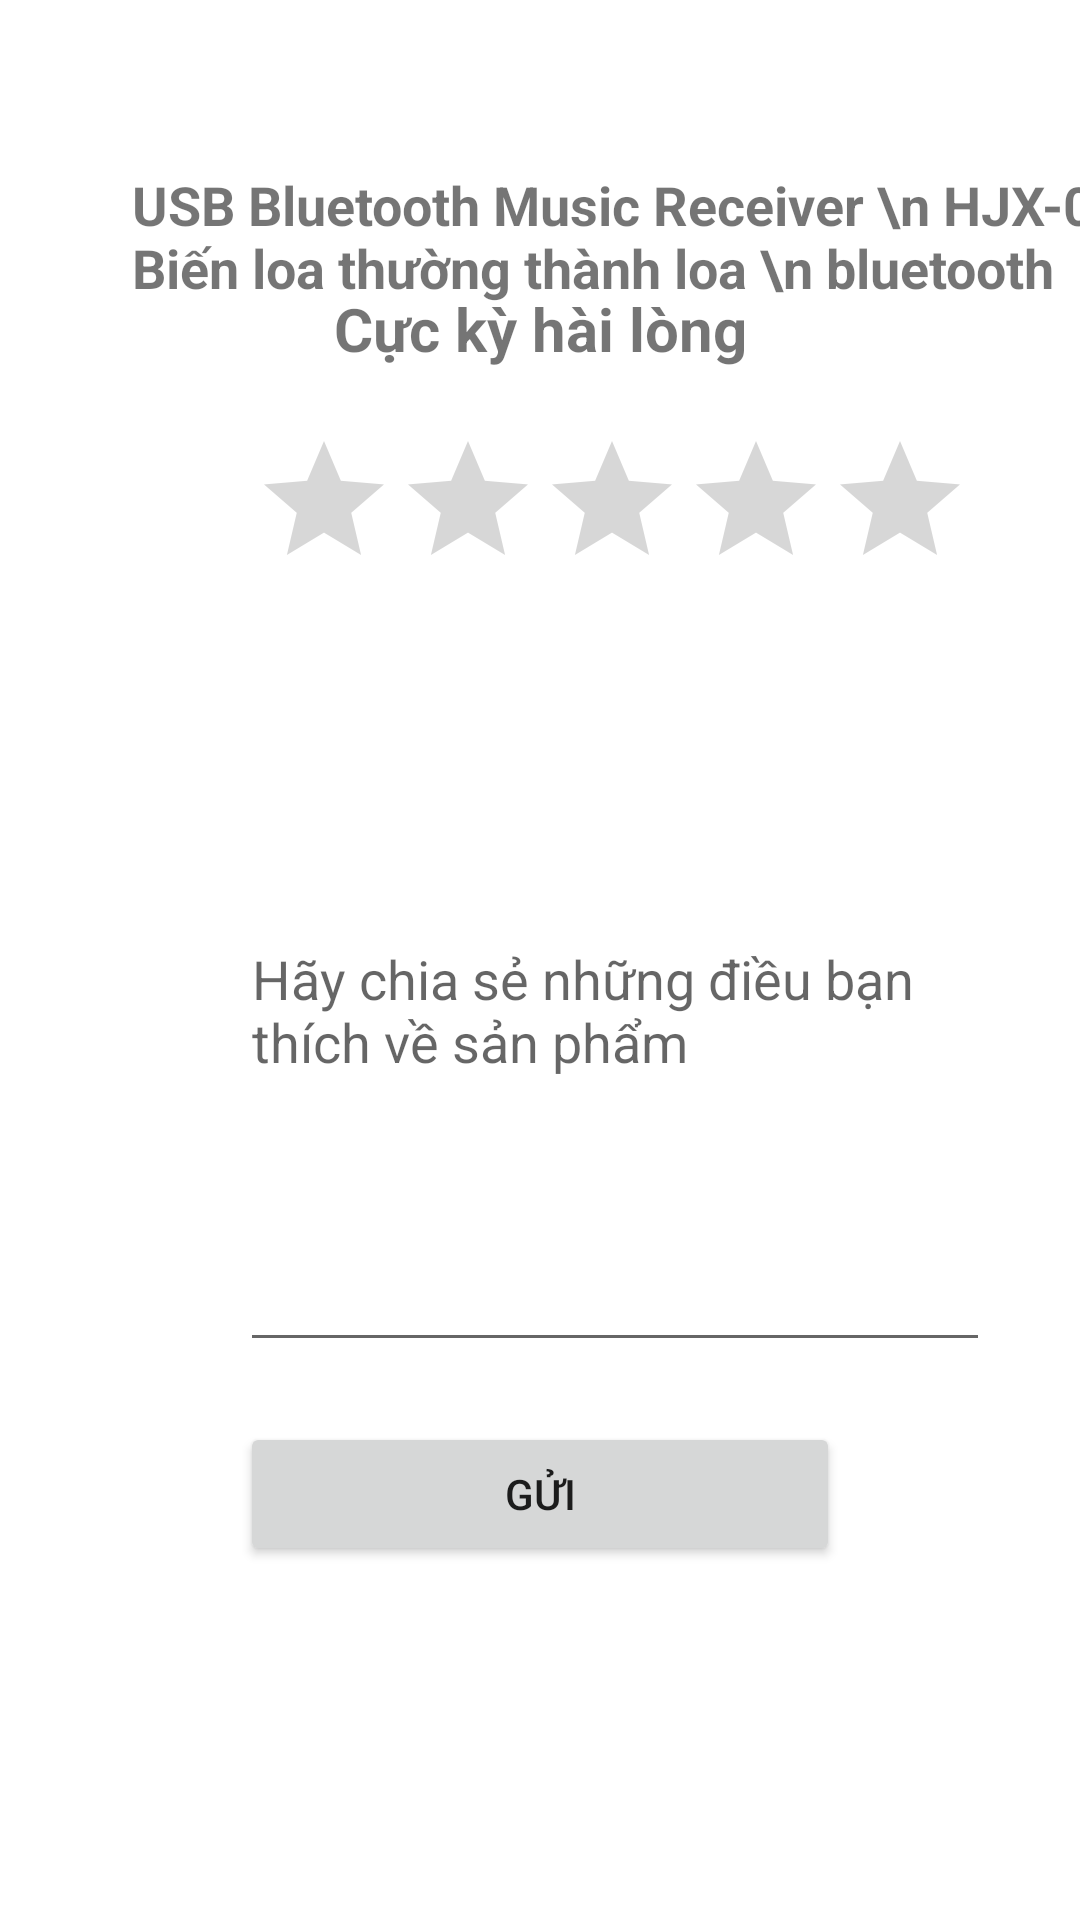

Reconstruct the res/layout file that produces this screen, plus the resources it refers to.
<!-- AndroidManifest.xml: application theme Theme.TH01 -->
<!-- res/layout/activity_main2.xml -->
<?xml version="1.0" encoding="utf-8"?>
<androidx.constraintlayout.widget.ConstraintLayout xmlns:android="http://schemas.android.com/apk/res/android"
    xmlns:app="http://schemas.android.com/apk/res-auto"
    xmlns:tools="http://schemas.android.com/tools"
    android:layout_width="match_parent"
    android:layout_height="match_parent"
    tools:context=".MainActivity2">

    <ImageView
        android:id="@+id/imageView2"
        android:layout_width="wrap_content"
        android:layout_height="wrap_content"
        android:layout_marginStart="16dp"
        android:layout_marginTop="56dp"
        app:layout_constraintStart_toStartOf="parent"
        app:layout_constraintTop_toTopOf="parent"
        app:srcCompat="@drawable/usb" />

    <TextView
        android:id="@+id/textView5"
        android:layout_width="373dp"
        android:layout_height="68dp"
        android:layout_marginStart="28dp"
        android:layout_marginTop="56dp"
        android:textStyle="bold"
        android:textSize="18dp"
        android:backgroundTint="#E5E5E5"
        android:text="USB Bluetooth Music Receiver \n HJX-001- Biến loa thường thành loa \n bluetooth"
        app:layout_constraintStart_toEndOf="@+id/imageView2"
        app:layout_constraintTop_toTopOf="parent" />

    <TextView
        android:id="@+id/textView6"
        android:layout_width="0dp"
        android:layout_height="wrap_content"
        android:layout_marginStart="10dp"
        android:layout_marginTop="40dp"
        android:layout_marginEnd="10dp"
        android:gravity="center"
        android:text="Cực kỳ hài lòng"
        android:textSize="20sp"
        android:textStyle="bold"
        app:layout_constraintEnd_toEndOf="parent"
        app:layout_constraintHorizontal_bias="1.0"
        app:layout_constraintStart_toStartOf="parent"
        app:layout_constraintTop_toBottomOf="@+id/imageView2" />

    <RatingBar
        android:id="@+id/ratingBar"
        android:layout_width="wrap_content"
        android:layout_height="wrap_content"
        android:layout_marginStart="84dp"
        android:layout_marginTop="20dp"
        app:layout_constraintStart_toStartOf="parent"
        app:layout_constraintTop_toBottomOf="@+id/textView6"
        tools:ignore="SpeakableTextPresentCheck" />

    <ImageView
        android:id="@+id/imageView3"
        android:layout_width="130dp"
        android:layout_height="64dp"
        android:layout_marginStart="140dp"
        android:layout_marginTop="20dp"
        app:layout_constraintStart_toStartOf="parent"
        app:layout_constraintTop_toBottomOf="@+id/ratingBar"
        tools:srcCompat="@tools:sample/avatars" />

    <EditText
        android:id="@+id/editText"
        android:layout_width="250dp"
        android:layout_height="150dp"
        android:layout_marginStart="80dp"
        android:layout_marginTop="20dp"
        android:gravity="top"
        android:hint="Hãy chia sẻ những điều bạn thích về sản phẩm"
        android:inputType="textMultiLine"
        app:layout_constraintStart_toStartOf="parent"
        app:layout_constraintTop_toBottomOf="@+id/imageView3" />

    <Button
        android:id="@+id/button"
        android:layout_width="0dp"
        android:layout_height="wrap_content"
        android:layout_marginStart="80dp"
        android:layout_marginTop="20dp"
        android:layout_marginEnd="80dp"
        android:text="gửi"
        app:layout_constraintEnd_toEndOf="parent"
        app:layout_constraintHorizontal_bias="0.0"
        app:layout_constraintStart_toStartOf="parent"
        app:layout_constraintTop_toBottomOf="@+id/editText" />

</androidx.constraintlayout.widget.ConstraintLayout>
<!-- resources referenced by this layout -->
<resources>
  <style name="Theme.TH01" parent="Theme.MaterialComponents.DayNight.DarkActionBar">
          
          <item name="colorPrimary">@color/purple_500</item>
          <item name="colorPrimaryVariant">@color/purple_700</item>
          <item name="colorOnPrimary">@color/white</item>
          
          <item name="colorSecondary">@color/teal_200</item>
          <item name="colorSecondaryVariant">@color/teal_700</item>
          <item name="colorOnSecondary">@color/black</item>
          
          <item name="android:statusBarColor" tools:targetApi="l">?attr/colorPrimaryVariant</item>
          
      </style>
  <!-- not gathered from this repository: default colours our renderer supplied (Android Studio template values) -->
  <color name="purple_500">#FF6200EE</color>
  <color name="purple_700">#FF3700B3</color>
  <color name="teal_200">#FF03DAC5</color>
  <color name="teal_700">#FF018786</color>
  <color name="black">#FF000000</color>
  <color name="white">#FFFFFFFF</color>
</resources>
